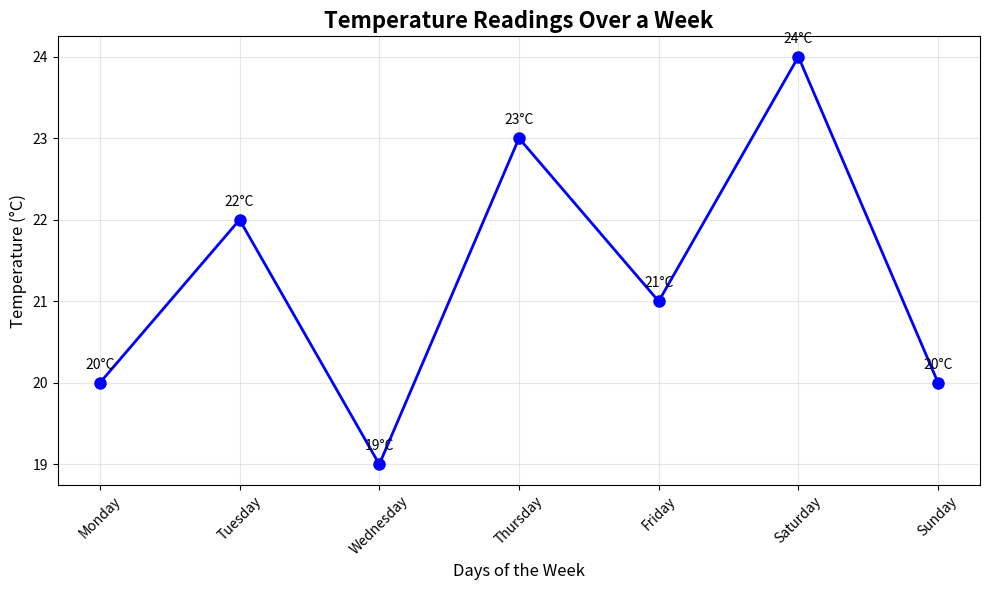

Source code (Python):
import matplotlib.pyplot as plt

# %matplotlib inline   this line is not needed in a script, it's used in Jupyter notebooks

# This script creates a line plot of temperature readings over a week using matplotlib

# Temperature data for the week
temperatures = [20, 22, 19, 23, 21, 24, 20]
days = ['Monday', 'Tuesday', 'Wednesday', 'Thursday', 'Friday', 'Saturday', 'Sunday']

# Create the line plot
plt.figure(figsize=(10, 6))
plt.plot(days, temperatures, marker='o', linewidth=2, markersize=8, color='blue')

# Customize the plot
plt.title('Temperature Readings Over a Week', fontsize=16, fontweight='bold')
plt.xlabel('Days of the Week', fontsize=12)
plt.ylabel('Temperature (°C)', fontsize=12)
plt.grid(True, alpha=0.3)

# Add value labels on each point
for i, temp in enumerate(temperatures):
    plt.annotate(f'{temp}°C', (i, temp), textcoords="offset points", 
                xytext=(0,10), ha='center', fontsize=10)

# Rotate x-axis labels for better readability
plt.xticks(rotation=45)

# Adjust layout to prevent label cutoff
plt.tight_layout()

# Display the plot
plt.show()
